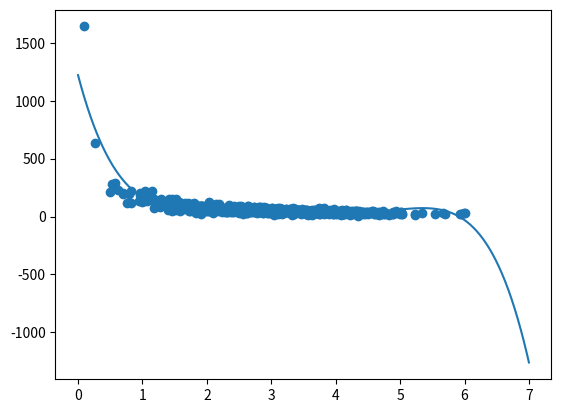

Reproduce this figure in Python.
import numpy as np
import matplotlib.pyplot as plt
from scipy.stats import pearsonr

x = np.random.normal(3, 1, 1000)

for i, num in enumerate(x):
    if num < 0.1: x[i] = 0.1

y = np.random.normal(150, 40, 1000) / x

train_x = x[:800]
train_y = y[:800]

test_x = x[800:]
test_y = y[800:]

model = np.poly1d(np.polyfit(train_x, train_y, 5))
line = np.linspace(0, 7, 1000)

plt.scatter(train_x, train_y)
plt.plot(line, model(line))

print("Train R^2:", pearsonr(train_y, model(train_x)).statistic**2)
print("Test R^2:", pearsonr(test_y, model(test_x)).statistic**2)
print("Prediction of input 5:" , model(5))

plt.show()
